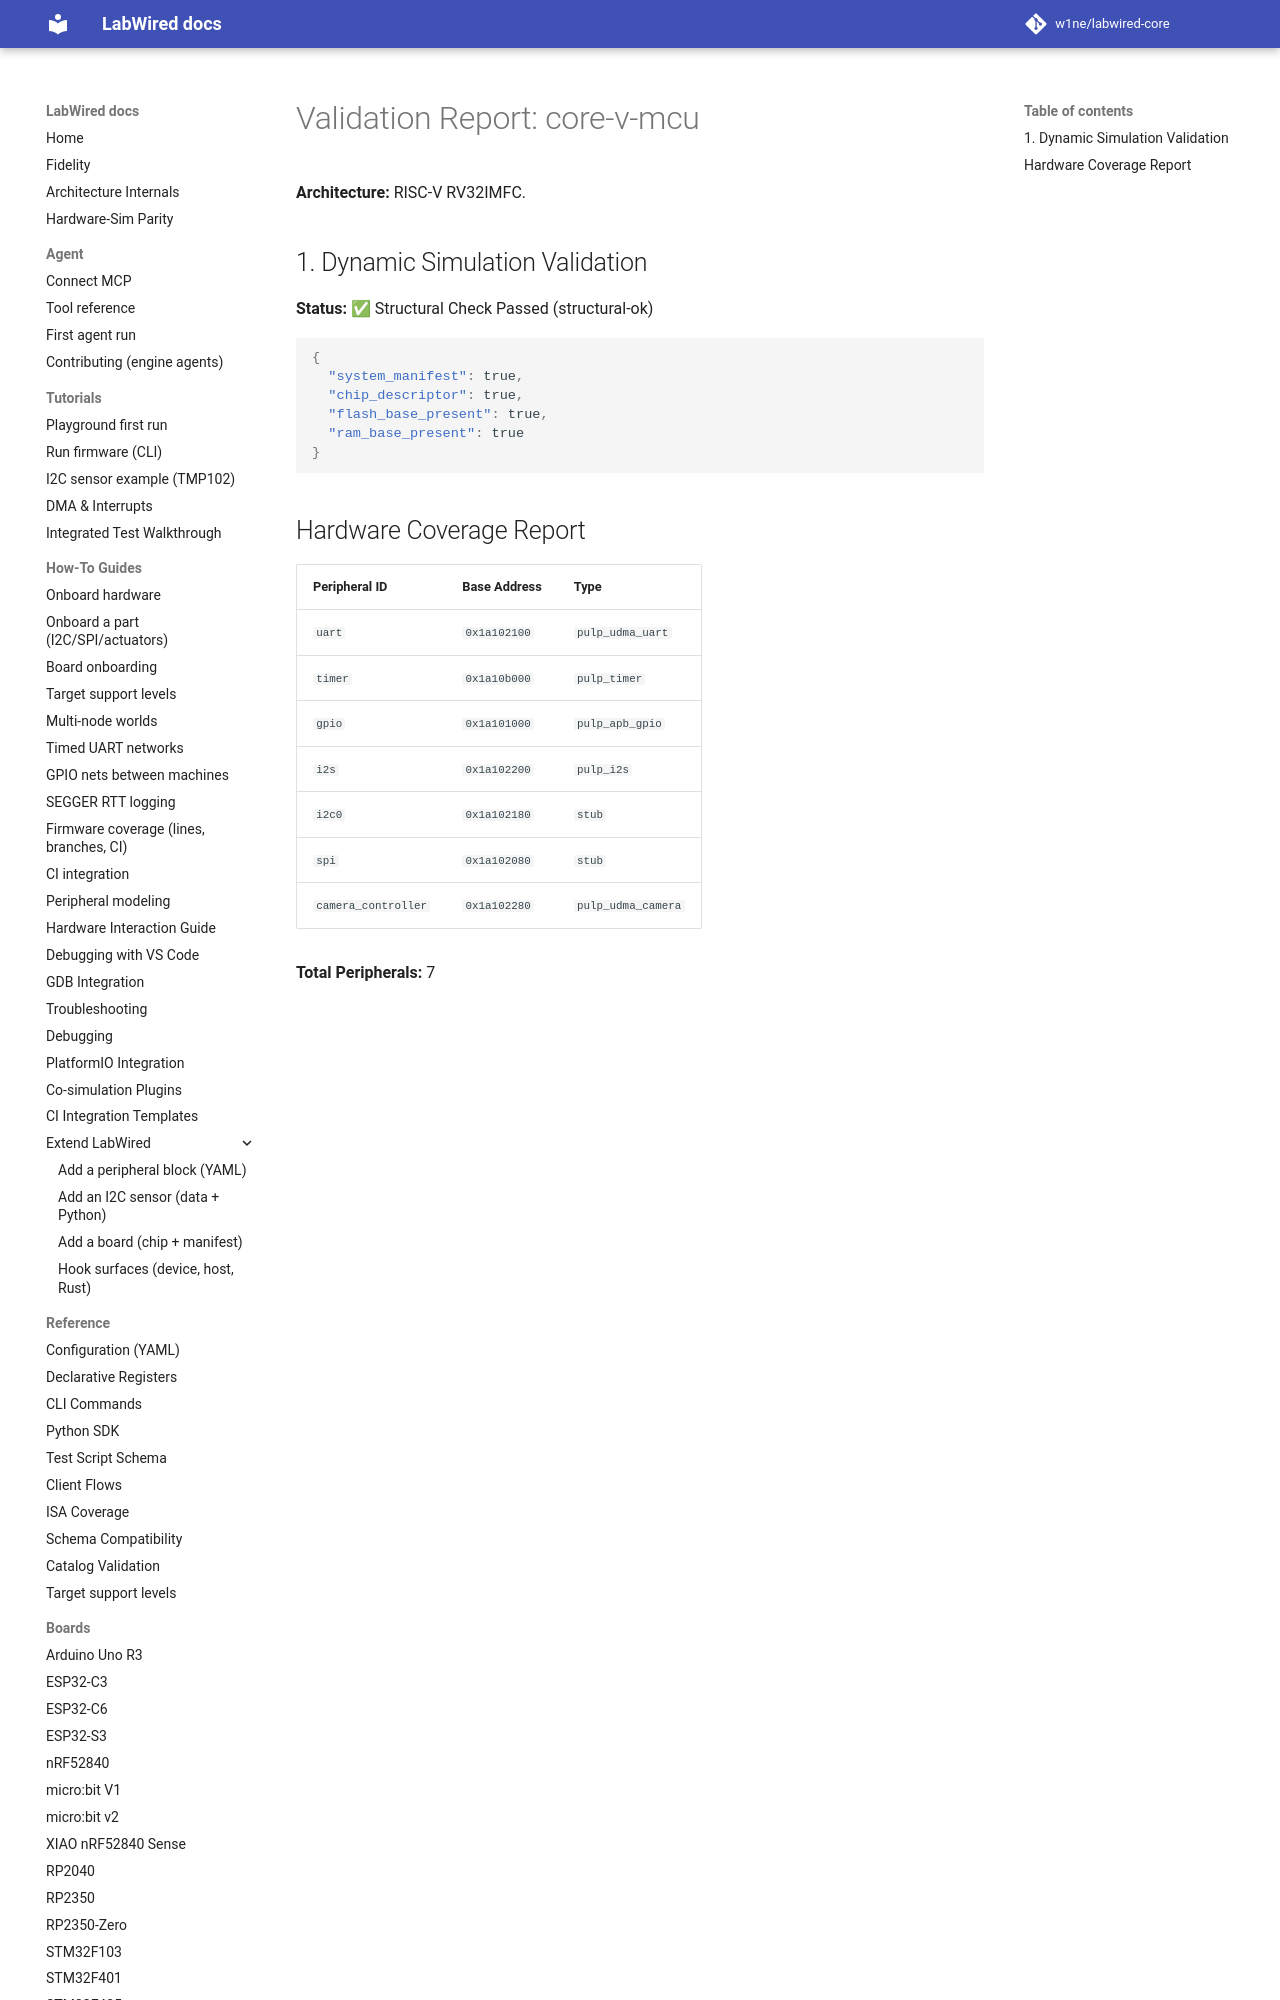

repository: MbedLabs/labwired-core · page: boards/core-v-mcu/index.html · generator: mkdocs

# Validation Report: core-v-mcu

**Architecture:** RISC-V RV32IMFC.

## 1. Dynamic Simulation Validation
**Status:** ✅ Structural Check Passed (structural-ok)

```json
{
  "system_manifest": true,
  "chip_descriptor": true,
  "flash_base_present": true,
  "ram_base_present": true
}
```
